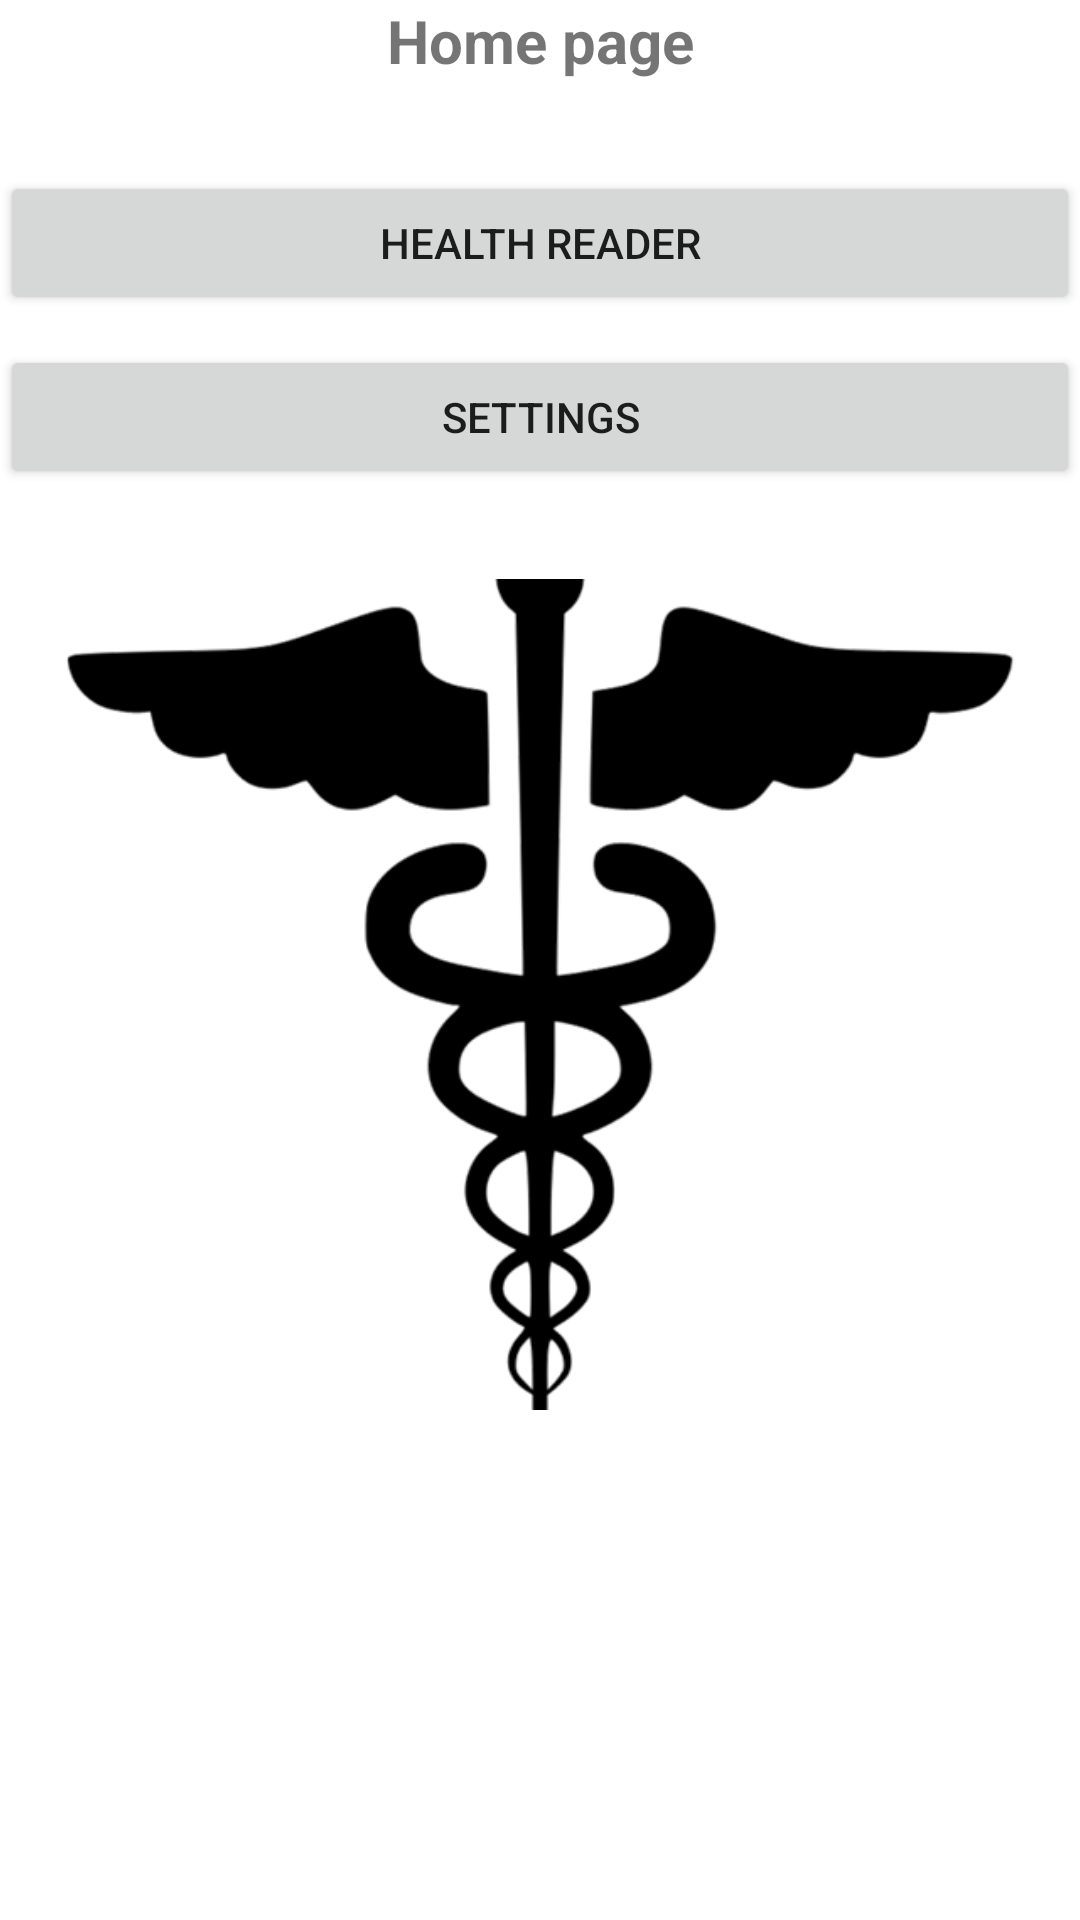

Here is an Android app screen rendered from its layout file. Give the layout XML and the strings, colors and styles it references.
<!-- AndroidManifest.xml: application theme Theme.MedicalApp -->
<!-- res/layout/activity_homepage.xml -->
<?xml version="1.0" encoding="utf-8"?>
<androidx.constraintlayout.widget.ConstraintLayout xmlns:android="http://schemas.android.com/apk/res/android"
    xmlns:app="http://schemas.android.com/apk/res-auto"
    xmlns:tools="http://schemas.android.com/tools"
    android:layout_width="match_parent"
    android:layout_height="match_parent"
    tools:context=".Homepage">

    <TableLayout
        android:layout_width="fill_parent"
        android:layout_height="fill_parent"
        app:layout_constraintEnd_toEndOf="parent"
        tools:ignore="MissingConstraints"
        tools:layout_editor_absoluteY="0dp">

        <TableRow
            android:layout_width="match_parent"
            android:layout_height="match_parent"
            android:gravity="center"
            android:textAlignment="center">

            <TextView
                android:id="@+id/textView"
                android:layout_width="wrap_content"
                android:layout_height="match_parent"
                android:gravity="center"
                android:paddingBottom="30dp"
                android:text="Home page"
                android:textAlignment="center"
                android:textSize="20sp"
                android:textStyle="bold" />
        </TableRow>

        <TableRow
            android:layout_width="match_parent"
            android:layout_height="match_parent"
            android:gravity="center"
            android:paddingBottom="10dp"
            android:textAlignment="center">

            <Button
                android:id="@+id/HealthReader"
                android:layout_width="wrap_content"
                android:layout_height="wrap_content"
                android:text="Health Reader" />
        </TableRow>

        <TableRow
            android:layout_width="match_parent"
            android:layout_height="match_parent"
            android:gravity="center"
            android:paddingBottom="30dp"
            android:textAlignment="center">

            <Button
                android:id="@+id/settings"
                android:layout_width="wrap_content"
                android:layout_height="wrap_content"
                android:text="Settings" />
        </TableRow>

        <TableRow
            android:layout_width="match_parent"
            android:layout_height="match_parent"
            android:gravity="center"
            android:paddingBottom="170dp"
            android:textAlignment="center">

            <ImageView
                android:id="@+id/imageView"
                android:layout_width="wrap_content"
                android:layout_height="340dp"
                app:srcCompat="@drawable/picture1"
                tools:srcCompat="@drawable/picture1" />
        </TableRow>

        <TableRow
            android:layout_width="match_parent"
            android:layout_height="match_parent"
            android:gravity="center"
            android:textAlignment="center">

            <TextView
                android:layout_width="wrap_content"
                android:layout_height="wrap_content"
                android:gravity="center"
                android:text="My Medicare"
                android:textAlignment="center"
                android:textSize="20sp" />
        </TableRow>
    </TableLayout>

</androidx.constraintlayout.widget.ConstraintLayout>
<!-- resources referenced by this layout -->
<resources>
  <!-- drawable picture1: png bitmap (drawable, 40701 bytes) -->
  <style name="Theme.MedicalApp" parent="Theme.MaterialComponents.DayNight.DarkActionBar">
          
          <item name="colorPrimary">@color/blue</item>
          <item name="colorPrimaryVariant">@color/teal_200</item>
          <item name="colorOnPrimary">@color/white</item>
          
          <item name="colorSecondary">@color/teal_200</item>
          <item name="colorSecondaryVariant">@color/teal_700</item>
          <item name="colorOnSecondary">@color/black</item>
          
          <item name="android:statusBarColor" tools:targetApi="l">?attr/colorPrimaryVariant</item>
          
      </style>
  <color name="blue">#03A9F4</color>
  <color name="teal_200">#FF03DAC5</color>
  <color name="white">#FFFFFFFF</color>
  <color name="teal_700">#FF018786</color>
  <color name="black">#FF000000</color>
</resources>
